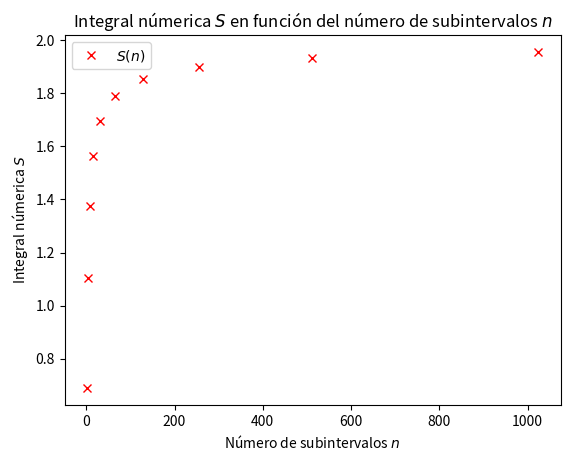

The script that saved this image:
import matplotlib.pyplot as plt
import numpy as np

n=np.array([2,4,8,16,32,64,128,256,512,1024])
S=np.array([0.689549,1.102132,1.376447,1.565192,1.696939,1.789513,
            1.854770,1.900842,1.933394,1.956404])

plt.plot(n,S, "x" ,label="$S(n)$", color="red")
plt.title("Integral númerica $S$ en función del número de subintervalos $n$")
plt.ylabel("Integral númerica $S$")
plt.legend()
plt.xlabel("Número de subintervalos $n$")
plt.show()
